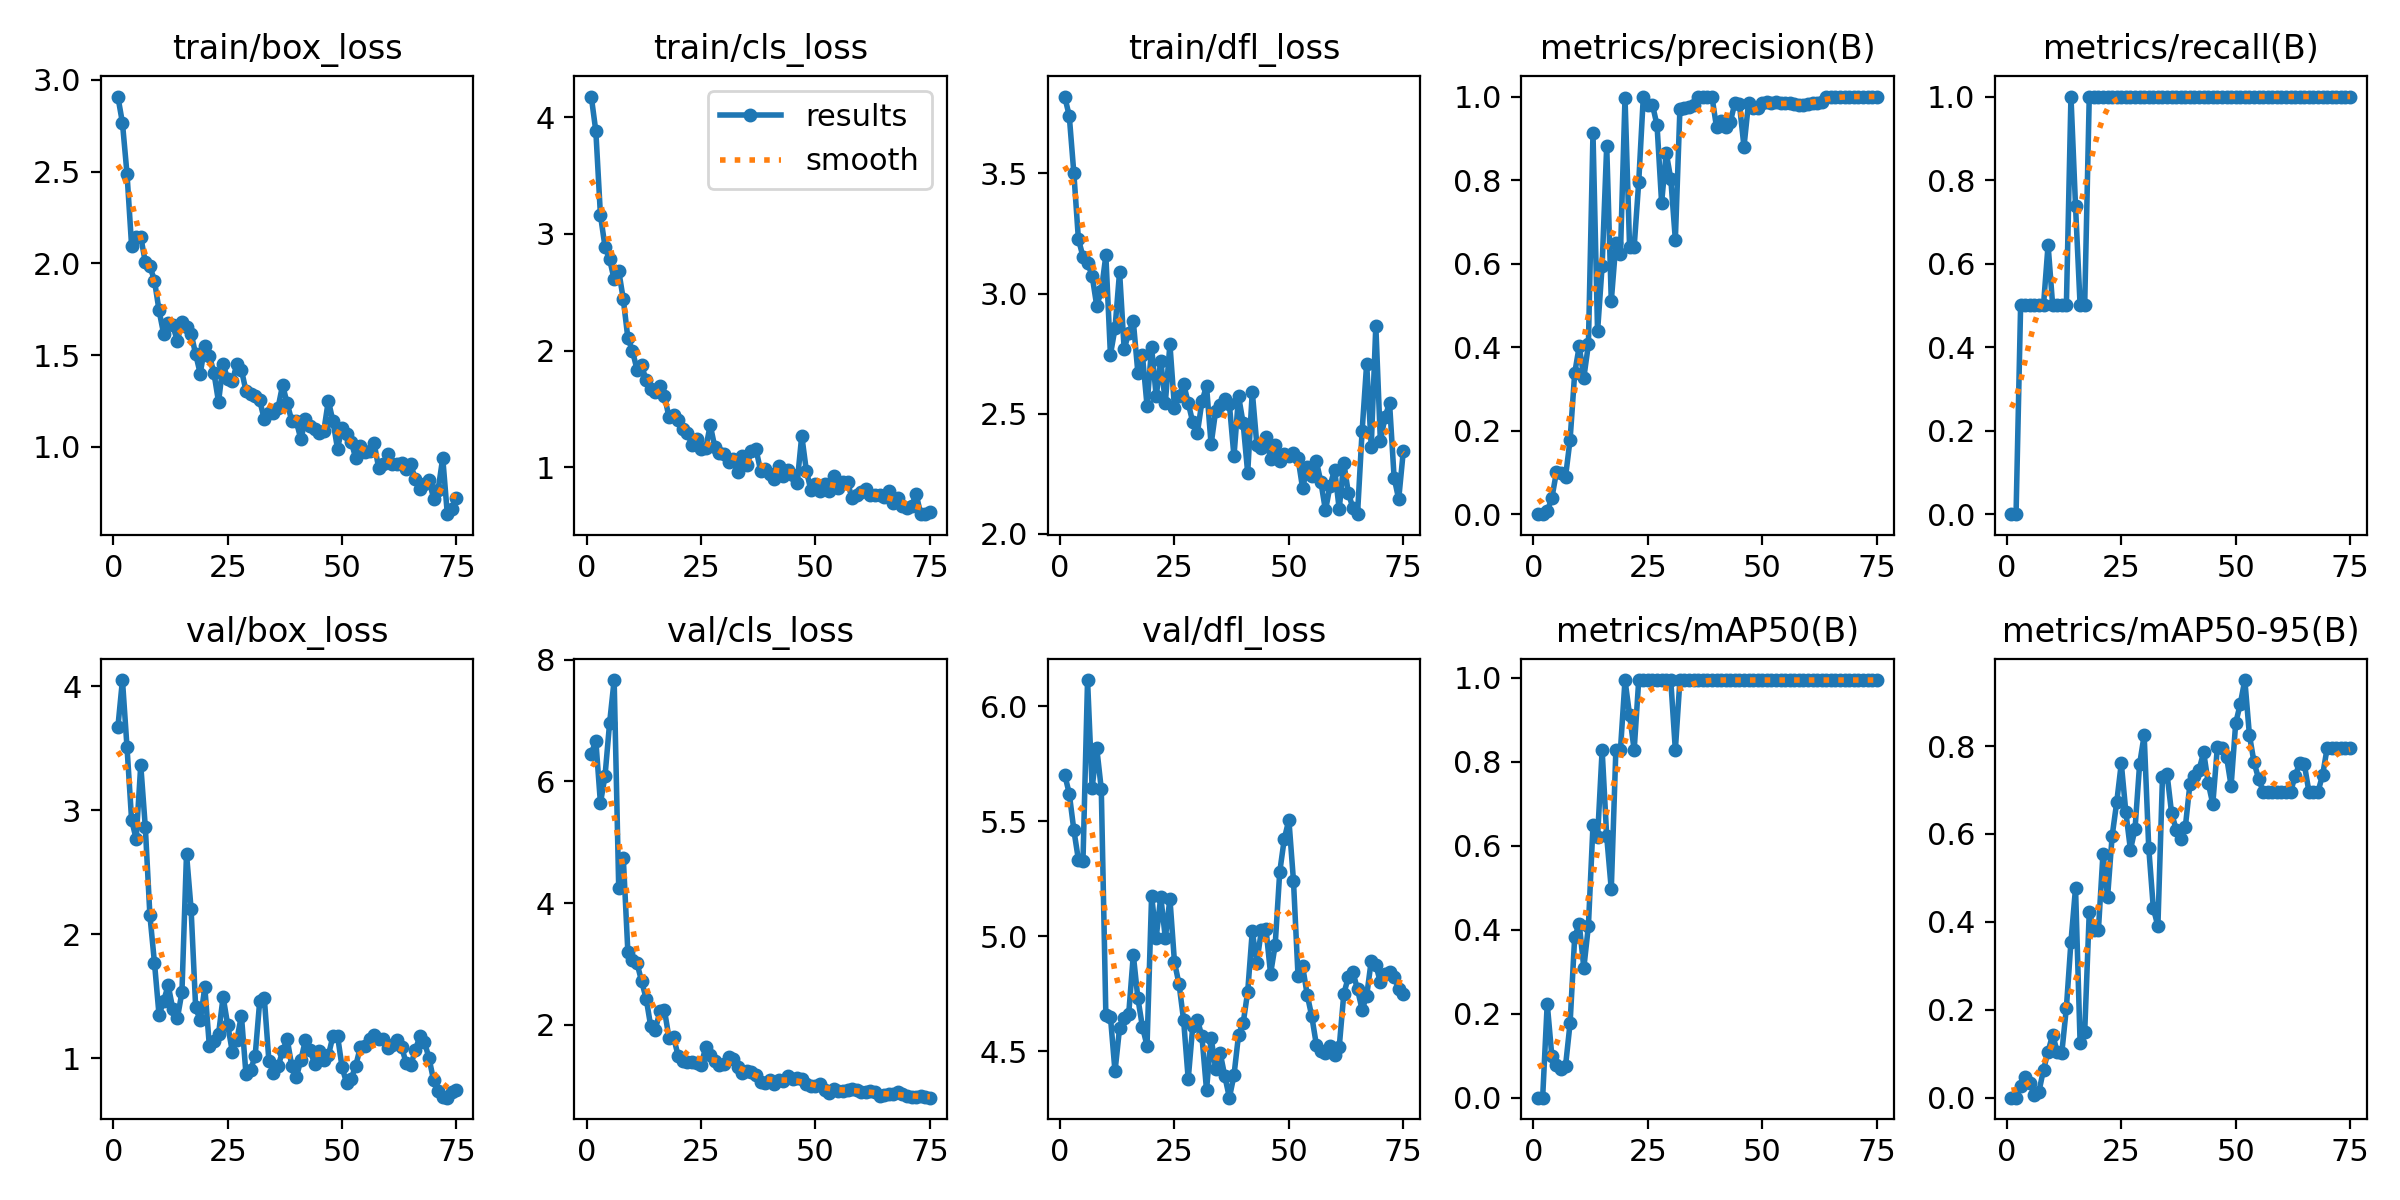

The file beside this chart, header and first rows:
epoch, time, train/box_loss, train/cls_loss, train/dfl_loss, metrics/precision(B), metrics/recall(B), metrics/mAP50(B), metrics/mAP50-95(B), val/box_loss, val/cls_loss, val/dfl_loss, lr/pg0, lr/pg1, lr/pg2
1, 24.33, 2.91, 4.177, 3.819, 0, 0, 0, 0, 3.671, 6.457, 5.704, 7.145e-05, 7.145e-05, 7.145e-05
2, 44.73, 2.766, 3.879, 3.739, 0, 0, 0, 0, 4.052, 6.665, 5.621, 0.0001551, 0.0001551, 0.0001551
3, 64.29, 2.487, 3.163, 3.502, 0.00712, 0.5, 0.2243, 0.02747, 3.508, 5.644, 5.463, 0.0002365, 0.0002365, 0.0002365
4, 83.3, 2.096, 2.891, 3.226, 0.038, 0.5, 0.1002, 0.0465, 2.923, 6.085, 5.333, 0.0003157, 0.0003157, 0.0003157
5, 104.1, 2.143, 2.784, 3.154, 0.09987, 0.5, 0.07752, 0.03299, 2.769, 6.954, 5.327, 0.0003925, 0.0003925, 0.0003925
6, 123.4, 2.145, 2.61, 3.128, 0.09897, 0.5, 0.06754, 0.00675, 3.365, 7.664, 6.115, 0.0004671, 0.0004671, 0.0004671
7, 141.9, 2.006, 2.683, 3.074, 0.0895, 0.5, 0.07553, 0.01324, 2.862, 4.248, 5.645, 0.0005395, 0.0005395, 0.0005395
8, 160.7, 1.986, 2.439, 2.949, 0.1787, 0.5, 0.1778, 0.06378, 2.152, 4.741, 5.821, 0.0006096, 0.0006096, 0.0006096
9, 181.2, 1.906, 2.106, 3.009, 0.3374, 0.6448, 0.3827, 0.1046, 1.769, 3.194, 5.641, 0.0006774, 0.0006774, 0.0006774
10, 201.1, 1.744, 1.998, 3.159, 0.4024, 0.5, 0.4142, 0.1435, 1.346, 3.072, 4.657, 0.0007429, 0.0007429, 0.0007429
11, 219.9, 1.616, 1.836, 2.745, 0.3272, 0.5, 0.3091, 0.1036, 1.463, 3.012, 4.65, 0.0008062, 0.0008062, 0.0008062
12, 239.3, 1.675, 1.873, 2.855, 0.4064, 0.5, 0.4092, 0.1022, 1.587, 2.717, 4.411, 0.0008673, 0.0008673, 0.0008673
13, 260.1, 1.662, 1.746, 3.09, 0.9124, 0.5, 0.6489, 0.2046, 1.398, 2.432, 4.601, 0.000926, 0.000926, 0.000926
14, 279.9, 1.578, 1.668, 2.768, 0.4375, 1, 0.62, 0.3548, 1.321, 1.975, 4.643, 0.0009825, 0.0009825, 0.0009825
15, 298.7, 1.683, 1.643, 2.837, 0.5949, 0.7371, 0.8283, 0.4769, 1.533, 1.924, 4.663, 0.001037, 0.001037, 0.001037
16, 318.3, 1.656, 1.695, 2.884, 0.8823, 0.5, 0.6225, 0.1245, 2.649, 2.222, 4.919, 0.001089, 0.001089, 0.001089
17, 337, 1.617, 1.61, 2.67, 0.5104, 0.5, 0.4967, 0.149, 2.204, 2.24, 4.729, 0.001127, 0.001127, 0.001127
18, 358.2, 1.506, 1.428, 2.743, 0.6484, 1, 0.8283, 0.4217, 1.409, 1.778, 4.605, 0.001108, 0.001108, 0.001108
19, 380.2, 1.399, 1.453, 2.534, 0.6229, 1, 0.8283, 0.3816, 1.304, 1.794, 4.523, 0.001089, 0.001089, 0.001089
20, 403.6, 1.549, 1.406, 2.776, 0.9975, 1, 0.995, 0.3815, 1.572, 1.488, 5.177, 0.001071, 0.001071, 0.001071
21, 425.5, 1.498, 1.332, 2.573, 0.6391, 1, 0.9117, 0.5554, 1.094, 1.399, 4.994, 0.001052, 0.001052, 0.001052
22, 448.3, 1.402, 1.29, 2.72, 0.6401, 1, 0.8283, 0.4561, 1.14, 1.388, 5.172, 0.001033, 0.001033, 0.001033
23, 468.8, 1.245, 1.195, 2.545, 0.796, 1, 0.995, 0.5952, 1.193, 1.387, 4.991, 0.001014, 0.001014, 0.001014
24, 490.3, 1.452, 1.246, 2.79, 1, 1, 0.995, 0.672, 1.494, 1.377, 5.163, 0.0009952, 0.0009952, 0.0009952
25, 512.5, 1.369, 1.157, 2.524, 0.9787, 1, 0.995, 0.7606, 1.27, 1.344, 4.886, 0.0009763, 0.0009763, 0.0009763
26, 533.6, 1.359, 1.162, 2.573, 0.9803, 1, 0.995, 0.6495, 1.054, 1.63, 4.791, 0.0009574, 0.0009574, 0.0009574
27, 553.9, 1.449, 1.362, 2.624, 0.9311, 1, 0.995, 0.5639, 1.149, 1.508, 4.633, 0.0009386, 0.0009386, 0.0009386
28, 577.1, 1.42, 1.173, 2.545, 0.7454, 1, 0.995, 0.6112, 1.343, 1.406, 4.377, 0.0009197, 0.0009197, 0.0009197
29, 597.1, 1.305, 1.12, 2.464, 0.8654, 1, 0.995, 0.7582, 0.8684, 1.345, 4.611, 0.0009008, 0.0009008, 0.0009008
30, 618, 1.288, 1.114, 2.42, 0.8033, 1, 0.995, 0.8247, 0.9028, 1.351, 4.637, 0.000882, 0.000882, 0.000882
31, 640.5, 1.28, 1.048, 2.551, 0.6572, 1, 0.8283, 0.5683, 1.018, 1.476, 4.564, 0.0008631, 0.0008631, 0.0008631
32, 662, 1.253, 1.072, 2.616, 0.9703, 1, 0.995, 0.4313, 1.461, 1.438, 4.331, 0.0008443, 0.0008443, 0.0008443
33, 682.6, 1.15, 0.9642, 2.372, 0.9719, 1, 0.995, 0.3902, 1.486, 1.311, 4.559, 0.0008254, 0.0008254, 0.0008254
34, 704.7, 1.187, 1.094, 2.512, 0.9758, 1, 0.995, 0.7295, 0.98, 1.203, 4.422, 0.0008065, 0.0008065, 0.0008065
35, 726.1, 1.183, 1.02, 2.537, 0.9786, 1, 0.995, 0.7363, 0.8803, 1.237, 4.49, 0.0007877, 0.0007877, 0.0007877
36, 745.9, 1.212, 1.138, 2.562, 1, 1, 0.995, 0.6468, 0.9339, 1.224, 4.39, 0.0007688, 0.0007688, 0.0007688
37, 766.2, 1.337, 1.155, 2.539, 1, 1, 0.995, 0.61, 1.055, 1.175, 4.297, 0.0007499, 0.0007499, 0.0007499
38, 789.5, 1.237, 0.9721, 2.323, 1, 1, 0.995, 0.5881, 1.156, 1.066, 4.394, 0.0007311, 0.0007311, 0.0007311
39, 810.1, 1.143, 0.9866, 2.574, 1, 1, 0.995, 0.6162, 0.9368, 1.042, 4.57, 0.0007122, 0.0007122, 0.0007122
40, 830.4, 1.14, 0.9444, 2.461, 0.9265, 1, 0.995, 0.713, 0.846, 1.098, 4.62, 0.0006934, 0.0006934, 0.0006934
41, 852.3, 1.041, 0.8982, 2.254, 0.9403, 1, 0.995, 0.7316, 0.9865, 1.026, 4.759, 0.0006745, 0.0006745, 0.0006745
42, 873.4, 1.153, 1.009, 2.592, 0.9279, 1, 0.995, 0.746, 1.147, 1.102, 5.021, 0.0006556, 0.0006556, 0.0006556
43, 893.6, 1.115, 0.9259, 2.371, 0.939, 1, 0.995, 0.7858, 1.065, 1.073, 4.885, 0.0006368, 0.0006368, 0.0006368
44, 915.7, 1.097, 0.9781, 2.357, 0.9836, 1, 0.995, 0.7159, 0.9529, 1.164, 5.027, 0.0006179, 0.0006179, 0.0006179
45, 936.7, 1.077, 0.9355, 2.405, 0.9825, 1, 0.995, 0.6679, 1.054, 1.107, 5.03, 0.000599, 0.000599, 0.000599
46, 955.8, 1.086, 0.8681, 2.311, 0.8799, 1, 0.995, 0.7978, 0.9881, 1.133, 4.836, 0.0005802, 0.0005802, 0.0005802
47, 977.3, 1.252, 1.272, 2.371, 0.9856, 1, 0.995, 0.796, 1.022, 1.106, 4.96, 0.0005613, 0.0005613, 0.0005613
48, 997.1, 1.141, 0.9723, 2.301, 0.972, 1, 0.995, 0.7759, 1.177, 1.03, 5.28, 0.0005424, 0.0005424, 0.0005424
49, 1017, 0.9905, 0.805, 2.332, 0.9716, 1, 0.995, 0.7094, 1.183, 1.005, 5.424, 0.0005236, 0.0005236, 0.0005236
50, 1039, 1.105, 0.8596, 2.324, 0.9855, 1, 0.995, 0.8519, 0.9263, 1.002, 5.507, 0.0005047, 0.0005047, 0.0005047
51, 1059, 1.069, 0.8, 2.336, 0.9858, 1, 0.995, 0.8955, 0.7979, 1.025, 5.242, 0.0004859, 0.0004859, 0.0004859
52, 1079, 1.027, 0.861, 2.315, 0.9842, 1, 0.995, 0.9501, 0.8351, 0.9384, 4.827, 0.000467, 0.000467, 0.000467
53, 1099, 0.9374, 0.7996, 2.19, 0.9858, 1, 0.995, 0.8255, 0.9401, 0.8795, 4.87, 0.0004481, 0.0004481, 0.0004481
54, 1120, 1.004, 0.9258, 2.278, 0.9856, 1, 0.995, 0.7634, 1.092, 0.9497, 4.745, 0.0004293, 0.0004293, 0.0004293
55, 1140, 0.9729, 0.8189, 2.243, 0.9852, 1, 0.995, 0.7258, 1.097, 0.9211, 4.652, 0.0004104, 0.0004104, 0.0004104
56, 1160, 0.9752, 0.8734, 2.302, 0.9836, 1, 0.995, 0.6965, 1.152, 0.9205, 4.528, 0.0003915, 0.0003915, 0.0003915
57, 1182, 1.02, 0.8709, 2.216, 0.9821, 1, 0.995, 0.6965, 1.19, 0.932, 4.502, 0.0003727, 0.0003727, 0.0003727
58, 1201, 0.8848, 0.7372, 2.098, 0.9797, 1, 0.995, 0.6965, 1.152, 0.9523, 4.493, 0.0003538, 0.0003538, 0.0003538
59, 1221, 0.9077, 0.7671, 2.201, 0.9806, 1, 0.995, 0.6965, 1.153, 0.9364, 4.52, 0.000335, 0.000335, 0.000335
60, 1244, 0.9592, 0.7902, 2.268, 0.9832, 1, 0.995, 0.6965, 1.081, 0.8984, 4.483, 0.0003161, 0.0003161, 0.0003161
... 15 more rows
